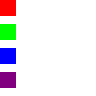
t = 0.00 s
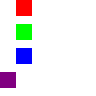
t = 0.50 s
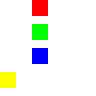
t = 1.00 s
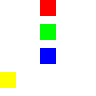
t = 1.25 s
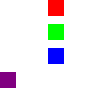
t = 1.50 s
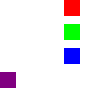
t = 2.00 s

The animated SVG that drew these frames (rendered in a browser with its animation timeline set to each time). Animation: 3 SMIL elements (animate=1,animateTransform=1,set=1), 1 CSS @keyframes rule; one cycle of 2.00 s.

<svg xmlns="http://www.w3.org/2000/svg" width="96" height="96">
  <style>
    @keyframes slide { from { transform: translateX(0); } to { transform: translateX(64px); } }
    #css { animation: slide 2s linear forwards; }
  </style>
  <rect id="css" y="0" width="16" height="16" fill="red"/>
  <rect y="24" width="16" height="16" fill="lime">
    <animate attributeName="x" from="0" to="64" dur="2s" fill="freeze"/>
  </rect>
  <g>
    <rect y="48" width="16" height="16" fill="blue"/>
    <animateTransform attributeName="transform" type="translate" from="0 0" to="64 0" dur="2s" fill="freeze"/>
  </g>
  <rect y="72" width="16" height="16" fill="purple">
    <set attributeName="fill" to="yellow" begin="1s" dur="0.5s"/>
  </rect>
</svg>
